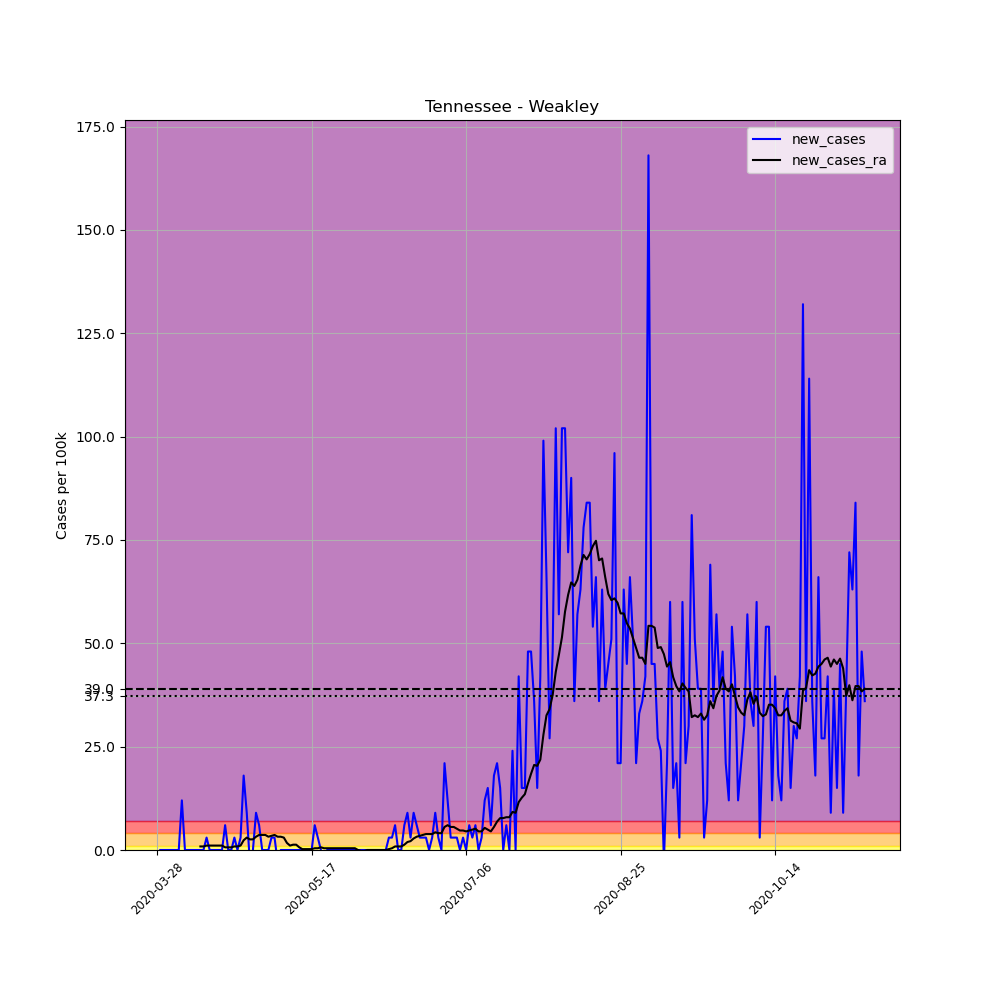

The file beside this chart, header and first rows:
, date, county, state, fips, cases, deaths, COUNTY, STNAME, CTYNAME, POPESTIMATE2019, per_100k, new_cases, new_cases_ra
438502, 2020-03-28, Weakley, Tennessee, 47183, 1, 0, 183, Tennessee, Weakley, 33328, 3, , 
438503, 2020-03-29, Weakley, Tennessee, 47183, 1, 0, 183, Tennessee, Weakley, 33328, 3, 0.0, 
438504, 2020-03-30, Weakley, Tennessee, 47183, 1, 0, 183, Tennessee, Weakley, 33328, 3, 0.0, 
438505, 2020-03-31, Weakley, Tennessee, 47183, 1, 0, 183, Tennessee, Weakley, 33328, 3, 0.0, 
438506, 2020-04-01, Weakley, Tennessee, 47183, 1, 0, 183, Tennessee, Weakley, 33328, 3, 0.0, 
438507, 2020-04-02, Weakley, Tennessee, 47183, 1, 0, 183, Tennessee, Weakley, 33328, 3, 0.0, 
438508, 2020-04-03, Weakley, Tennessee, 47183, 1, 0, 183, Tennessee, Weakley, 33328, 3, 0.0, 
438509, 2020-04-04, Weakley, Tennessee, 47183, 1, 0, 183, Tennessee, Weakley, 33328, 3, 0.0, 
438510, 2020-04-05, Weakley, Tennessee, 47183, 5, 0, 183, Tennessee, Weakley, 33328, 15, 12, 
438511, 2020-04-06, Weakley, Tennessee, 47183, 5, 0, 183, Tennessee, Weakley, 33328, 15, 0.0, 
438512, 2020-04-07, Weakley, Tennessee, 47183, 5, 0, 183, Tennessee, Weakley, 33328, 15, 0.0, 
438513, 2020-04-08, Weakley, Tennessee, 47183, 5, 0, 183, Tennessee, Weakley, 33328, 15, 0.0, 
438514, 2020-04-09, Weakley, Tennessee, 47183, 5, 0, 183, Tennessee, Weakley, 33328, 15, 0.0, 
438515, 2020-04-10, Weakley, Tennessee, 47183, 5, 0, 183, Tennessee, Weakley, 33328, 15, 0.0, 
438516, 2020-04-11, Weakley, Tennessee, 47183, 5, 0, 183, Tennessee, Weakley, 33328, 15, 0.0, 0.8573
438517, 2020-04-12, Weakley, Tennessee, 47183, 5, 0, 183, Tennessee, Weakley, 33328, 15, 0.0, 0.8573
438518, 2020-04-13, Weakley, Tennessee, 47183, 6, 0, 183, Tennessee, Weakley, 33328, 18, 3, 1.072
438519, 2020-04-14, Weakley, Tennessee, 47183, 6, 0, 183, Tennessee, Weakley, 33328, 18, 0.0, 1.072
438520, 2020-04-15, Weakley, Tennessee, 47183, 6, 0, 183, Tennessee, Weakley, 33328, 18, 0.0, 1.072
438521, 2020-04-16, Weakley, Tennessee, 47183, 6, 0, 183, Tennessee, Weakley, 33328, 18, 0.0, 1.072
438522, 2020-04-17, Weakley, Tennessee, 47183, 6, 0, 183, Tennessee, Weakley, 33328, 18, 0.0, 1.072
438523, 2020-04-18, Weakley, Tennessee, 47183, 6, 0, 183, Tennessee, Weakley, 33328, 18, 0.0, 1.072
438524, 2020-04-19, Weakley, Tennessee, 47183, 8, 0, 183, Tennessee, Weakley, 33328, 24, 6.001, 0.643
438525, 2020-04-20, Weakley, Tennessee, 47183, 8, 0, 183, Tennessee, Weakley, 33328, 24, 0.0, 0.643
438526, 2020-04-21, Weakley, Tennessee, 47183, 8, 0, 183, Tennessee, Weakley, 33328, 24, 0.0, 0.643
438527, 2020-04-22, Weakley, Tennessee, 47183, 9, 0, 183, Tennessee, Weakley, 33328, 27, 3, 0.8573
438528, 2020-04-23, Weakley, Tennessee, 47183, 9, 0, 183, Tennessee, Weakley, 33328, 27, 0.0, 0.8573
438529, 2020-04-24, Weakley, Tennessee, 47183, 10, 0, 183, Tennessee, Weakley, 33328, 30, 3, 1.072
438530, 2020-04-25, Weakley, Tennessee, 47183, 16, 0, 183, Tennessee, Weakley, 33328, 48.01, 18, 2.358
438531, 2020-04-26, Weakley, Tennessee, 47183, 19, 0, 183, Tennessee, Weakley, 33328, 57.01, 9.001, 3
438532, 2020-04-27, Weakley, Tennessee, 47183, 18, 0, 183, Tennessee, Weakley, 33328, 54.01, -3, 2.572
438533, 2020-04-28, Weakley, Tennessee, 47183, 18, 0, 183, Tennessee, Weakley, 33328, 54.01, 0.0, 2.572
438534, 2020-04-29, Weakley, Tennessee, 47183, 21, 0, 183, Tennessee, Weakley, 33328, 63.01, 9.001, 3.215
438535, 2020-04-30, Weakley, Tennessee, 47183, 23, 0, 183, Tennessee, Weakley, 33328, 69.01, 6.001, 3.643
438536, 2020-05-01, Weakley, Tennessee, 47183, 23, 0, 183, Tennessee, Weakley, 33328, 69.01, 0.0, 3.643
438537, 2020-05-02, Weakley, Tennessee, 47183, 23, 0, 183, Tennessee, Weakley, 33328, 69.01, 0.0, 3.643
438538, 2020-05-03, Weakley, Tennessee, 47183, 23, 0, 183, Tennessee, Weakley, 33328, 69.01, 0.0, 3.215
438539, 2020-05-04, Weakley, Tennessee, 47183, 24, 0, 183, Tennessee, Weakley, 33328, 72.01, 3, 3.429
438540, 2020-05-05, Weakley, Tennessee, 47183, 25, 0, 183, Tennessee, Weakley, 33328, 75.01, 3, 3.643
438541, 2020-05-06, Weakley, Tennessee, 47183, 24, 0, 183, Tennessee, Weakley, 33328, 72.01, -3, 3.215
438542, 2020-05-07, Weakley, Tennessee, 47183, 24, 0, 183, Tennessee, Weakley, 33328, 72.01, 0.0, 3.215
438543, 2020-05-08, Weakley, Tennessee, 47183, 24, 0, 183, Tennessee, Weakley, 33328, 72.01, 0.0, 3
438544, 2020-05-09, Weakley, Tennessee, 47183, 24, 0, 183, Tennessee, Weakley, 33328, 72.01, 0.0, 1.715
438545, 2020-05-10, Weakley, Tennessee, 47183, 24, 0, 183, Tennessee, Weakley, 33328, 72.01, 0.0, 1.072
438546, 2020-05-11, Weakley, Tennessee, 47183, 24, 0, 183, Tennessee, Weakley, 33328, 72.01, 0.0, 1.286
438547, 2020-05-12, Weakley, Tennessee, 47183, 24, 0, 183, Tennessee, Weakley, 33328, 72.01, 0.0, 1.286
438548, 2020-05-13, Weakley, Tennessee, 47183, 24, 0, 183, Tennessee, Weakley, 33328, 72.01, 0.0, 0.643
438549, 2020-05-14, Weakley, Tennessee, 47183, 24, 0, 183, Tennessee, Weakley, 33328, 72.01, 0.0, 0.2143
438550, 2020-05-15, Weakley, Tennessee, 47183, 24, 0, 183, Tennessee, Weakley, 33328, 72.01, 0.0, 0.2143
438551, 2020-05-16, Weakley, Tennessee, 47183, 24, 0, 183, Tennessee, Weakley, 33328, 72.01, 0.0, 0.2143
438552, 2020-05-17, Weakley, Tennessee, 47183, 24, 0, 183, Tennessee, Weakley, 33328, 72.01, 0.0, 0.2143
438553, 2020-05-18, Weakley, Tennessee, 47183, 26, 0, 183, Tennessee, Weakley, 33328, 78.01, 6.001, 0.4286
438554, 2020-05-19, Weakley, Tennessee, 47183, 27, 0, 183, Tennessee, Weakley, 33328, 81.01, 3, 0.4286
438555, 2020-05-20, Weakley, Tennessee, 47183, 27, 0, 183, Tennessee, Weakley, 33328, 81.01, 0.0, 0.643
438556, 2020-05-21, Weakley, Tennessee, 47183, 26, 0, 183, Tennessee, Weakley, 33328, 78.01, -3, 0.4286
438557, 2020-05-22, Weakley, Tennessee, 47183, 26, 0, 183, Tennessee, Weakley, 33328, 78.01, 0.0, 0.4286
438558, 2020-05-23, Weakley, Tennessee, 47183, 26, 0, 183, Tennessee, Weakley, 33328, 78.01, 0.0, 0.4286
438559, 2020-05-24, Weakley, Tennessee, 47183, 26, 0, 183, Tennessee, Weakley, 33328, 78.01, 0.0, 0.4286
438560, 2020-05-25, Weakley, Tennessee, 47183, 26, 0, 183, Tennessee, Weakley, 33328, 78.01, 0.0, 0.4286
438561, 2020-05-26, Weakley, Tennessee, 47183, 26, 0, 183, Tennessee, Weakley, 33328, 78.01, 0.0, 0.4286
... 170 more rows
